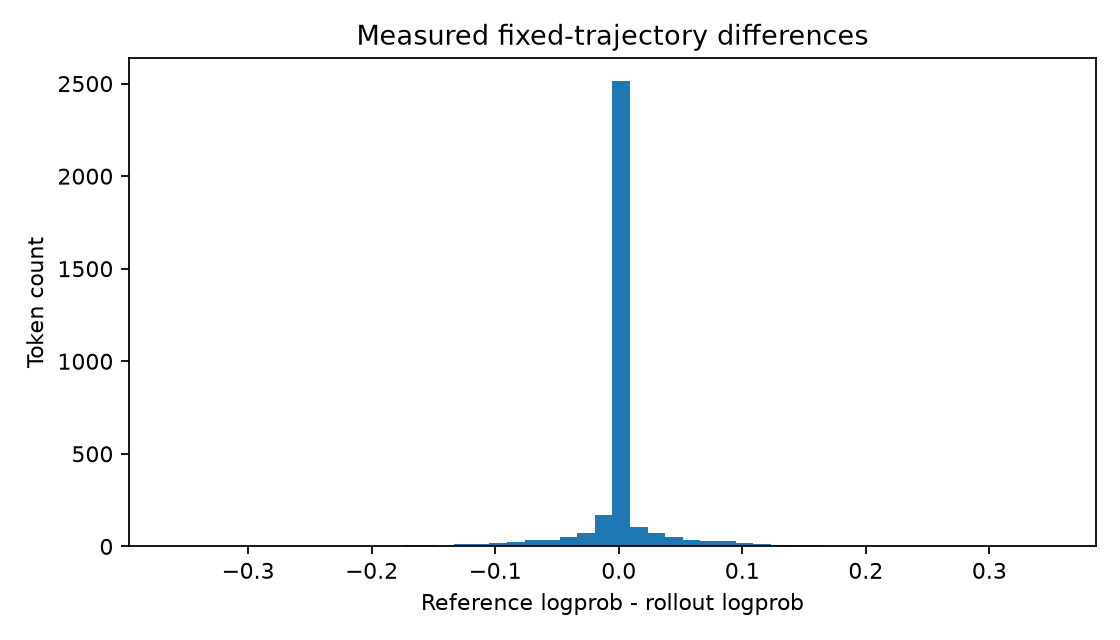

The data file committed next to this chart (first rows):
request_id, response_index, delta_logp, token_id, rollout_logprob, reference_logprob, position, response_length, prompt_length, primary_response_length, first_eos_index, segment
traj-0, 0, -0.01053, 53, -0.5213, -0.5319, 1024, 128, 1024, 88, 87, primary
traj-0, 1, 0.0002174, 1701, -0.001772, -0.001554, 1025, 128, 1024, 88, 87, primary
traj-0, 2, -0.008282, 86829, -0.9492, -0.9575, 1026, 128, 1024, 88, 87, primary
traj-0, 3, 5.7220458984375e-05, 220, -0.01674, -0.01668, 1027, 128, 1024, 88, 87, primary
traj-0, 4, 0.000103, 18, -0.00111, -0.001007, 1028, 128, 1024, 88, 87, primary
traj-0, 5, 5.7220458984375e-06, 15, -1.9073486328125e-05, -1.33514404296875e-05, 1029, 128, 1024, 88, 87, primary
traj-0, 6, 1.52587890625e-05, 6682, -0.0001602, -0.000145, 1030, 128, 1024, 88, 87, primary
traj-0, 7, 0.00841, 1449, -0.08285, -0.07444, 1031, 128, 1024, 88, 87, primary
traj-0, 8, -4.00543212890625e-05, 220, -0.0001564, -0.0001965, 1032, 128, 1024, 88, 87, primary
traj-0, 9, 0.0, 16, -9.5367431640625e-06, -9.5367431640625e-06, 1033, 128, 1024, 88, 87, primary
traj-0, 10, 1.9073486328125e-06, 20, -3.814697265625e-06, -1.9073486328125e-06, 1034, 128, 1024, 88, 87, primary
traj-0, 11, 0.0, 4420, -7.62939453125e-06, -7.62939453125e-06, 1035, 128, 1024, 88, 87, primary
traj-0, 12, 0.01304, 13, -0.1175, -0.1045, 1036, 128, 1024, 88, 87, primary
traj-0, 13, -0.1663, 2303, -1.353, -1.519, 1037, 128, 1024, 88, 87, primary
traj-0, 14, -0.01262, 3830, -0.7959, -0.8085, 1038, 128, 1024, 88, 87, primary
traj-0, 15, 1.1444091796875e-05, 220, -0.01142, -0.01141, 1039, 128, 1024, 88, 87, primary
traj-0, 16, 3.814697265625e-06, 23, -4.9591064453125e-05, -4.57763671875e-05, 1040, 128, 1024, 88, 87, primary
traj-0, 17, -4.38690185546875e-05, 25, -0.0004597, -0.0005035, 1041, 128, 1024, 88, 87, primary
traj-0, 18, 1.9073486328125e-06, 15, -1.33514404296875e-05, -1.1444091796875e-05, 1042, 128, 1024, 88, 87, primary
traj-0, 19, 0.0, 15, -3.814697265625e-06, -3.814697265625e-06, 1043, 128, 1024, 88, 87, primary
traj-0, 20, -0.0001183, 6769, -0.000906, -0.001024, 1044, 128, 1024, 88, 87, primary
traj-0, 21, 0.001652, 311, -0.01445, -0.0128, 1045, 128, 1024, 88, 87, primary
traj-0, 22, 0.0, 220, -2.86102294921875e-05, -2.86102294921875e-05, 1046, 128, 1024, 88, 87, primary
traj-0, 23, 4.00543212890625e-05, 16, -0.0009594, -0.0009193, 1047, 128, 1024, 88, 87, primary
traj-0, 24, -9.5367431640625e-06, 16, -0.0002861, -0.0002956, 1048, 128, 1024, 88, 87, primary
traj-0, 25, 0.0, 25, 0.0, 0.0, 1049, 128, 1024, 88, 87, primary
traj-0, 26, -5.7220458984375e-06, 15, -8.20159912109375e-05, -8.7738037109375e-05, 1050, 128, 1024, 88, 87, primary
traj-0, 27, 1.9073486328125e-06, 15, -2.47955322265625e-05, -2.288818359375e-05, 1051, 128, 1024, 88, 87, primary
traj-0, 28, 0.0, 5851, -4.57763671875e-05, -4.57763671875e-05, 1052, 128, 1024, 88, 87, primary
traj-0, 29, -0.00037, 374, -0.3618, -0.3622, 1053, 128, 1024, 88, 87, primary
traj-0, 30, 0.1099, 3070, -2.184, -2.074, 1054, 128, 1024, 88, 87, primary
traj-0, 31, -0.1043, 24, -2.144, -2.248, 1055, 128, 1024, 88, 87, primary
traj-0, 32, -0.0003948, 4115, -0.0106, -0.01099, 1056, 128, 1024, 88, 87, primary
traj-0, 33, -0.01977, 334, -0.1675, -0.1872, 1057, 128, 1024, 88, 87, primary
traj-0, 34, -0.01821, 13, -0.2079, -0.2261, 1058, 128, 1024, 88, 87, primary
traj-0, 35, -2.09808349609375e-05, 18611, -0.7586, -0.7587, 1059, 128, 1024, 88, 87, primary
traj-0, 36, -0.05323, 641, -1.854, -1.907, 1060, 128, 1024, 88, 87, primary
traj-0, 37, 0.003944, 220, -0.05317, -0.04922, 1061, 128, 1024, 88, 87, primary
traj-0, 38, -0.0007076, 24, -0.228, -0.2287, 1062, 128, 1024, 88, 87, primary
traj-0, 39, 1.71661376953125e-05, 4115, -0.0001488, -0.0001316, 1063, 128, 1024, 88, 87, primary
traj-0, 40, -0.002203, 11, -0.01717, -0.01938, 1064, 128, 1024, 88, 87, primary
traj-0, 41, -0.2383, 1052, -4.008, -4.247, 1065, 128, 1024, 88, 87, primary
traj-0, 42, -1.9073486328125e-06, 525, -0.001255, -0.001257, 1066, 128, 1024, 88, 87, primary
traj-0, 43, 0.002033, 400, -0.09902, -0.09698, 1067, 128, 1024, 88, 87, primary
traj-0, 44, 0.08437, 24, -1.164, -1.079, 1068, 128, 1024, 88, 87, primary
traj-0, 45, -5.91278076171875e-05, 1124, -0.0004749, -0.0005341, 1069, 128, 1024, 88, 87, primary
traj-0, 46, 0.002056, 15136, -0.01889, -0.01684, 1070, 128, 1024, 88, 87, primary
traj-0, 47, 0.000227, 220, -0.03571, -0.03548, 1071, 128, 1024, 88, 87, primary
traj-0, 48, -0.02247, 19, -1.519, -1.542, 1072, 128, 1024, 88, 87, primary
traj-0, 49, -1.9073486328125e-06, 284, -0.001429, -0.001431, 1073, 128, 1024, 88, 87, primary
traj-0, 50, 0.002834, 220, -0.02997, -0.02713, 1074, 128, 1024, 88, 87, primary
traj-0, 51, -0.0001431, 18, -0.0008812, -0.001024, 1075, 128, 1024, 88, 87, primary
traj-0, 52, 0.0, 21, -2.288818359375e-05, -2.288818359375e-05, 1076, 128, 1024, 88, 87, primary
traj-0, 53, -0.0001373, 3, -0.0007515, -0.0008888, 1077, 128, 1024, 88, 87, primary
traj-0, 54, -0.01459, 26992, -0.3516, -0.3662, 1078, 128, 1024, 88, 87, primary
traj-0, 55, -0.003378, 315, -0.01363, -0.01701, 1079, 128, 1024, 88, 87, primary
traj-0, 56, 1.9073486328125e-06, 220, -0.000246, -0.0002441, 1080, 128, 1024, 88, 87, primary
traj-0, 57, -0.001476, 16, -0.01147, -0.01294, 1081, 128, 1024, 88, 87, primary
traj-0, 58, 5.7220458984375e-06, 20, -0.0005589, -0.0005531, 1082, 128, 1024, 88, 87, primary
traj-0, 59, 0.0, 4420, -4.76837158203125e-05, -4.76837158203125e-05, 1083, 128, 1024, 88, 87, primary
... 3,301 more rows
